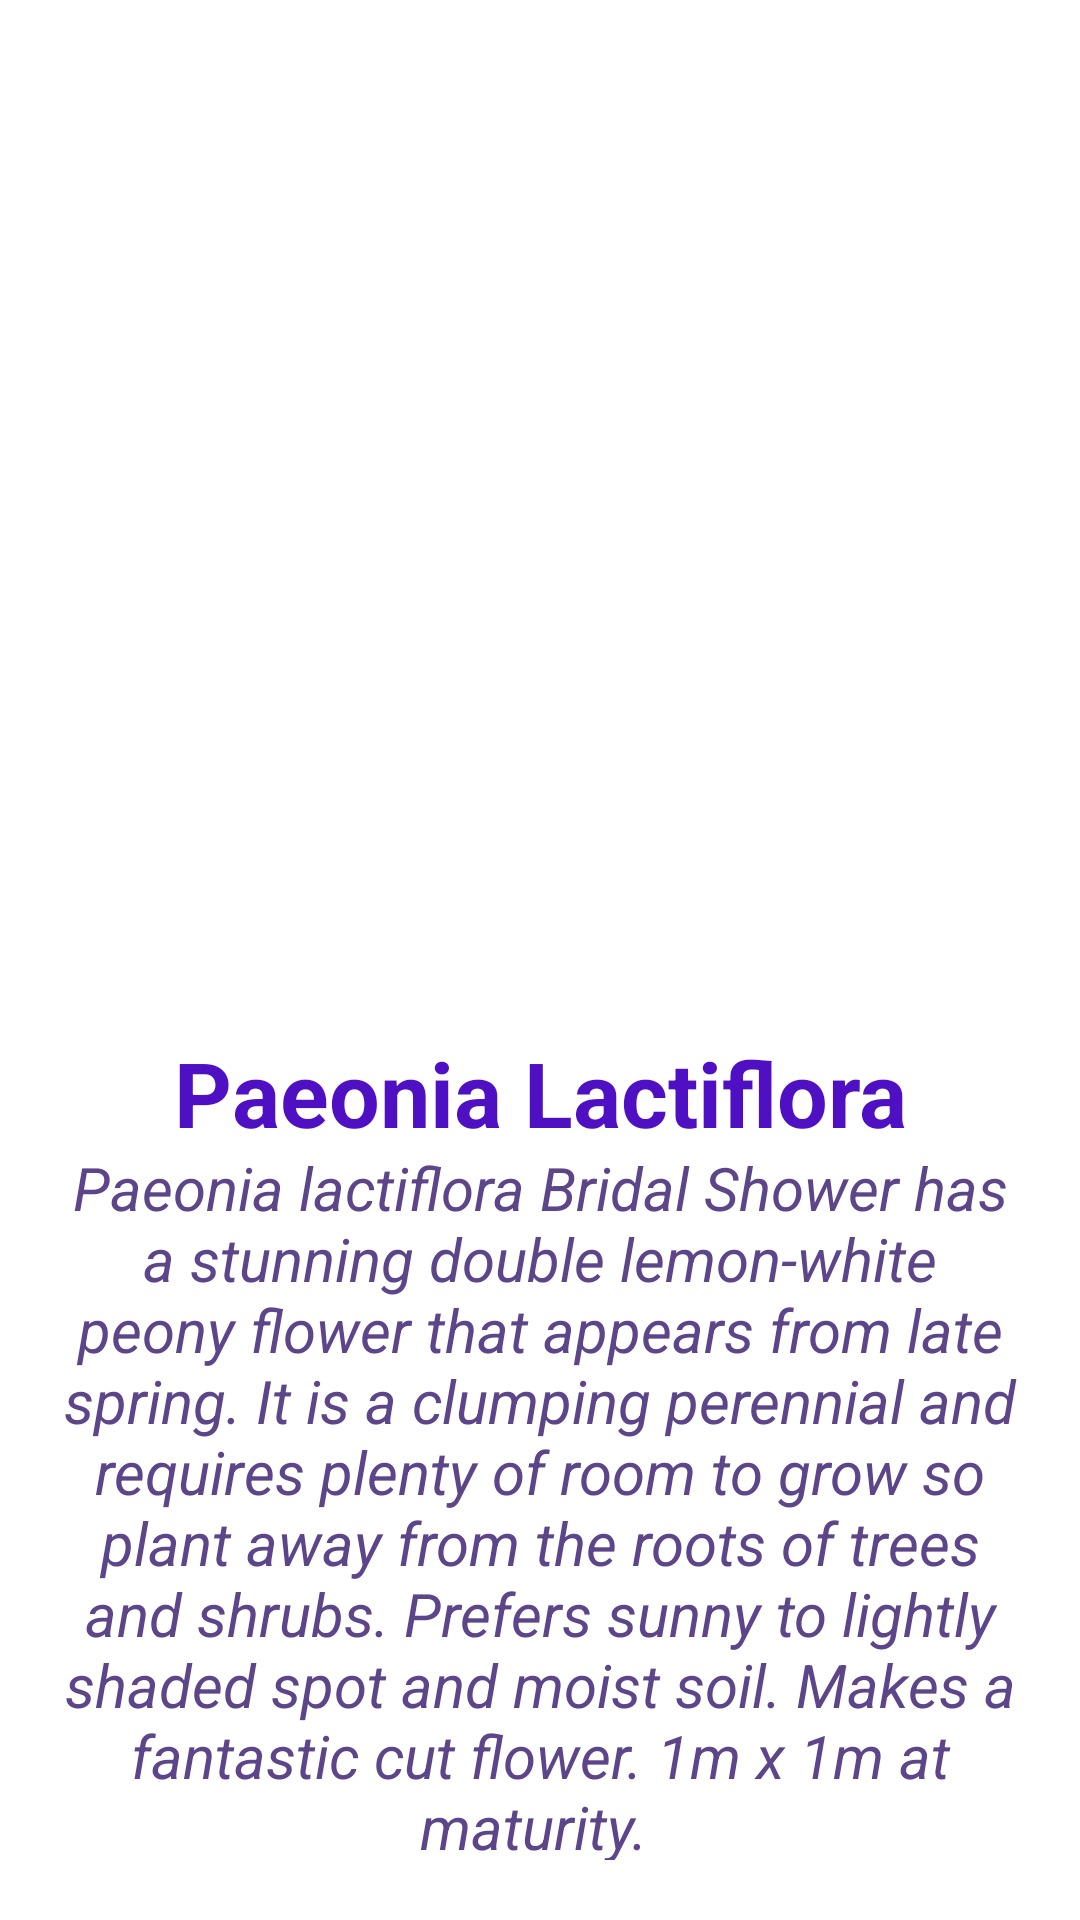

Write the Android layout XML for this screen, with the resource values it uses.
<!-- AndroidManifest.xml: application theme Theme.PlantShop -->
<!-- res/layout/activity_paeonia_lactiflora.xml -->
<?xml version="1.0" encoding="utf-8"?>
<androidx.constraintlayout.widget.ConstraintLayout xmlns:android="http://schemas.android.com/apk/res/android"
    xmlns:app="http://schemas.android.com/apk/res-auto"
    xmlns:tools="http://schemas.android.com/tools"
    android:layout_width="match_parent"
    android:layout_height="match_parent"
    android:padding="20sp"
    tools:context=".PaeoniaLactifloraActivity">

    <ImageView
        android:id="@+id/imgflow1"
        android:layout_width="wrap_content"
        android:layout_height="300dp"
        app:layout_constraintEnd_toEndOf="parent"
        app:layout_constraintStart_toStartOf="parent"
        app:layout_constraintTop_toTopOf="parent"
        app:srcCompat="@drawable/paeonia_lactiflora" />

    <TextView
        android:id="@+id/lblflow1"
        android:layout_width="0dp"
        android:layout_height="wrap_content"
        android:layout_marginTop="24dp"
        android:gravity="center"
        android:text="Paeonia Lactiflora"
        android:textColor="#4e10c2"
        android:textSize="30sp"
        android:textStyle="bold"
        app:layout_constraintEnd_toEndOf="parent"
        app:layout_constraintStart_toStartOf="parent"
        app:layout_constraintTop_toBottomOf="@+id/imgflow1" />

    <TextView
        android:id="@+id/lblDes1"
        android:layout_width="wrap_content"
        android:layout_height="wrap_content"
        android:gravity="center"
        android:text="Paeonia lactiflora Bridal Shower has a stunning double lemon-white peony flower that appears from late spring. It is a clumping perennial and requires plenty of room to grow so plant away from the roots of trees and shrubs. Prefers sunny to lightly shaded spot and moist soil. Makes a fantastic cut flower. 1m x 1m at maturity. "
        android:textColor="#5d458a"
        android:textSize="20sp"
        android:textStyle="italic"
        app:layout_constraintBottom_toBottomOf="parent"
        app:layout_constraintEnd_toEndOf="parent"
        app:layout_constraintStart_toStartOf="parent"
        app:layout_constraintTop_toBottomOf="@+id/lblflow1" />

</androidx.constraintlayout.widget.ConstraintLayout>
<!-- resources referenced by this layout -->
<resources>
  <!-- drawable paeonia_lactiflora: jpg bitmap (drawable-v24, 31626 bytes) -->
</resources>
